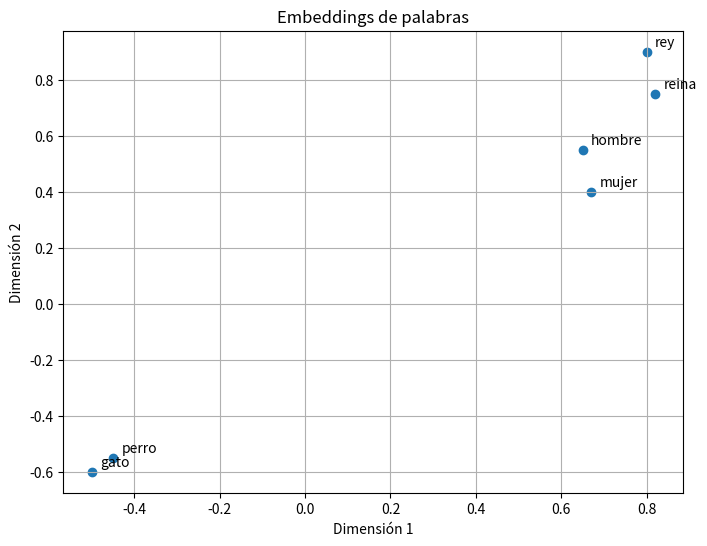

The matplotlib source for this figure:
import matplotlib.pyplot as plt

# -----------------------------
# Palabras y coordenadas 2D
# (embeddings simulados)
# -----------------------------

words = ["rey", "reina", "hombre", "mujer",
         "gato", "perro"]

x = [0.8, 0.82, 0.65, 0.67, -0.5, -0.45]
y = [0.9, 0.75, 0.55, 0.40, -0.6, -0.55]

# -----------------------------
# Crear gráfica
# -----------------------------

plt.figure(figsize=(8, 6))

plt.scatter(x, y)

# -----------------------------
# Etiquetas de palabras
# -----------------------------

for i, word in enumerate(words):
    plt.text(x[i] + 0.02, y[i] + 0.02, word)

# -----------------------------
# Título y ejes
# -----------------------------

plt.title("Embeddings de palabras")
plt.xlabel("Dimensión 1")
plt.ylabel("Dimensión 2")

# -----------------------------
# Cuadrícula
# -----------------------------

plt.grid(True)

# -----------------------------
# Mostrar gráfica
# -----------------------------

plt.show()
